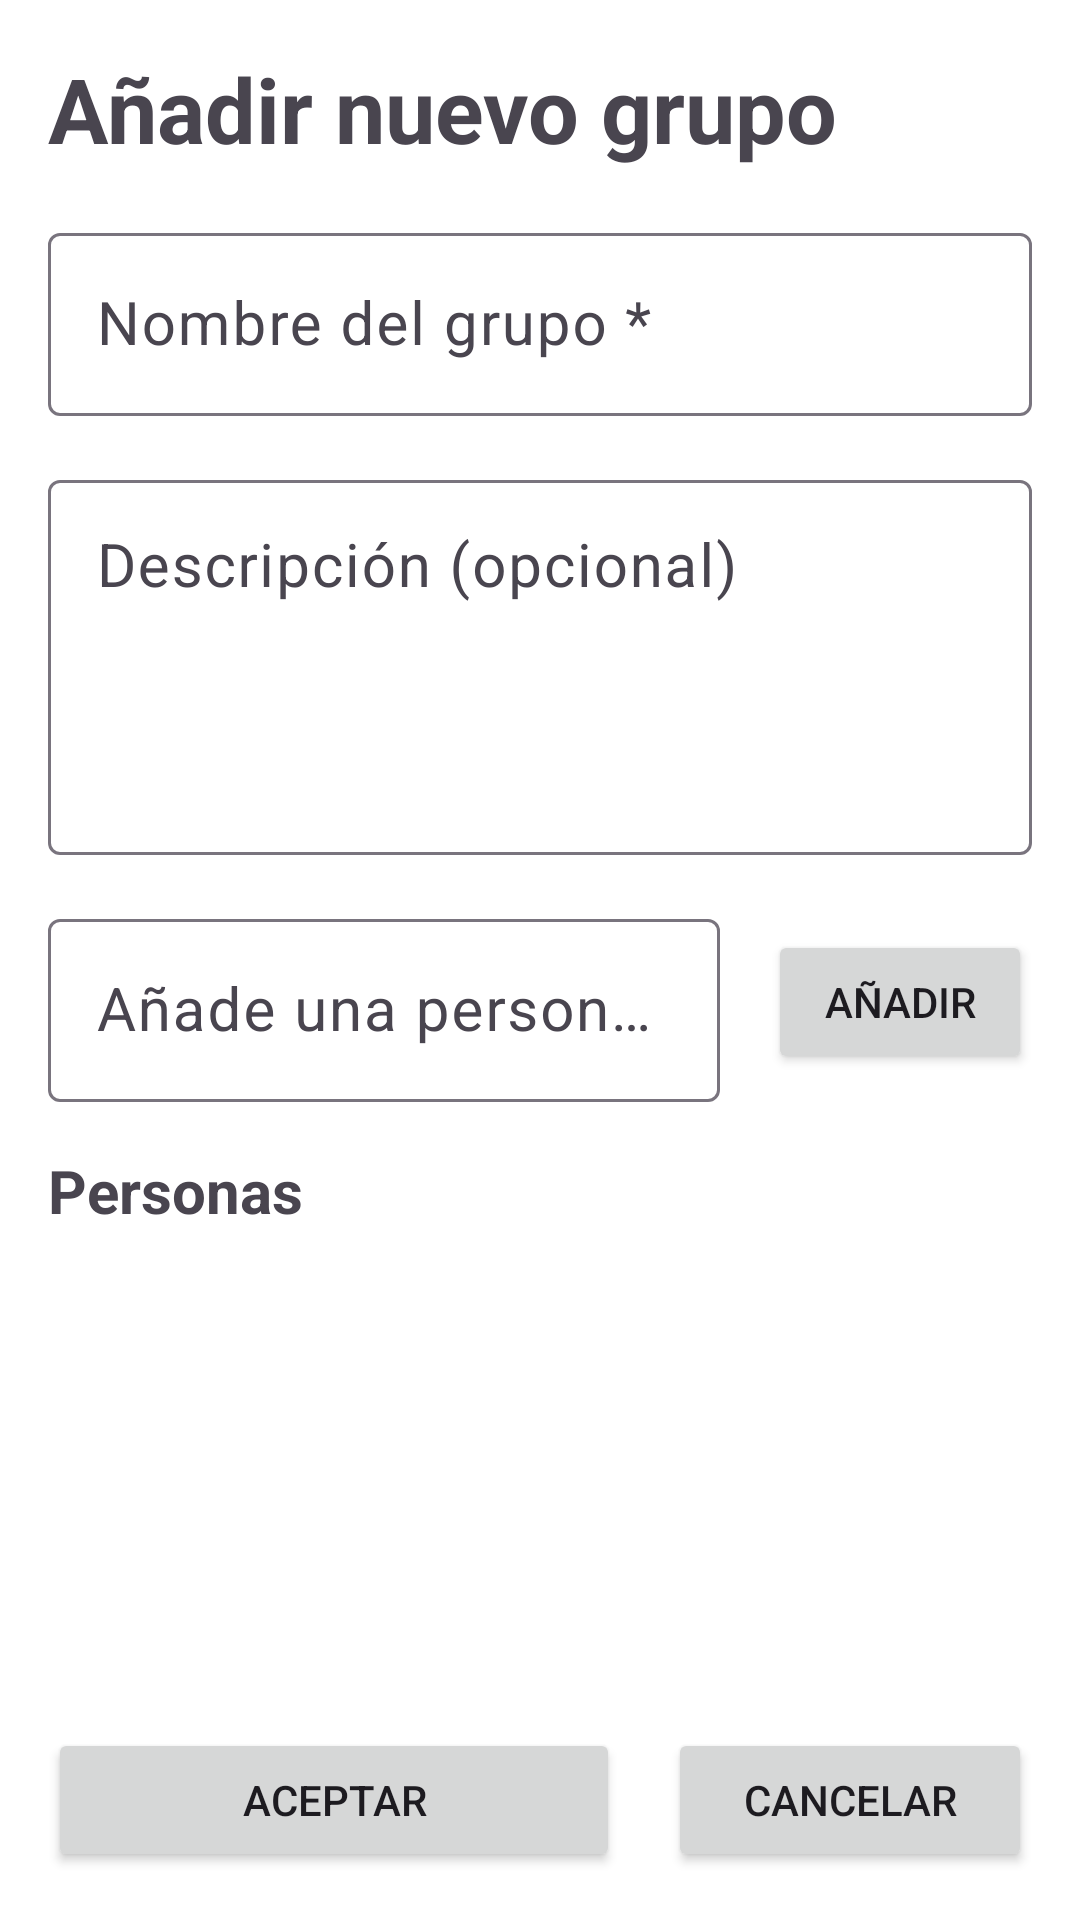

Produce the Android XML layout that renders to this screen, including the resource entries it uses.
<!-- AndroidManifest.xml: application theme Theme.ArmoniaBills -->
<!-- res/layout/activity_nuevo_grupo.xml -->
<?xml version="1.0" encoding="utf-8"?>
<RelativeLayout xmlns:android="http://schemas.android.com/apk/res/android"
    xmlns:app="http://schemas.android.com/apk/res-auto"
    xmlns:tools="http://schemas.android.com/tools"
    android:layout_width="match_parent"
    android:layout_height="match_parent"
    android:background="@color/white"
    android:padding="@dimen/margen"
    tools:context=".NuevoGrupoActivity">

    <LinearLayout
        android:layout_width="match_parent"
        android:layout_height="match_parent"
        android:orientation="vertical">

        <TextView
            android:layout_width="match_parent"
            android:layout_height="wrap_content"
            android:text="@string/tv_aniadir_grupo"
            android:textSize="30sp"
            android:textStyle="bold" />


        <com.google.android.material.textfield.TextInputLayout
            android:layout_width="match_parent"
            android:layout_height="wrap_content"
            android:layout_marginTop="@dimen/margen"
            android:hint="@string/hint_et_nombre_grupo"
            app:endIconMode="clear_text">

            <com.google.android.material.textfield.TextInputEditText
                android:id="@+id/etTituloNuevoGrupo"
                android:layout_width="match_parent"
                android:layout_height="wrap_content"
                android:inputType="text"
                android:textSize="20sp" />

        </com.google.android.material.textfield.TextInputLayout>

        <com.google.android.material.textfield.TextInputLayout
            android:layout_width="match_parent"
            android:layout_height="wrap_content"
            android:layout_marginTop="@dimen/margen"
            android:hint="@string/hint_et_descripcion"
            app:endIconMode="clear_text">

            <com.google.android.material.textfield.TextInputEditText
                android:id="@+id/etDescNuevoGrupo"
                android:layout_width="match_parent"
                android:layout_height="125dp"
                android:gravity="top"
                android:inputType="text"
                android:textSize="20sp" />

        </com.google.android.material.textfield.TextInputLayout>

        <LinearLayout
            android:layout_width="match_parent"
            android:layout_height="wrap_content"
            android:layout_marginTop="@dimen/margen"
            android:gravity="center"
            android:orientation="horizontal">

            <com.google.android.material.textfield.TextInputLayout
                android:layout_width="0dp"
                android:layout_height="wrap_content"
                android:layout_weight="1"
                android:hint="@string/hint_et_participante"
                app:endIconMode="clear_text">

                <com.google.android.material.textfield.TextInputEditText
                    android:id="@+id/etAniadirPersonaEmail"
                    android:layout_width="match_parent"
                    android:layout_height="wrap_content"
                    android:inputType="text"
                    android:textSize="20sp" />

            </com.google.android.material.textfield.TextInputLayout>

            <Button
                android:id="@+id/btnAniadirEmailNuevoGrupo"
                android:layout_width="wrap_content"
                android:layout_height="wrap_content"
                android:layout_marginStart="@dimen/margen"
                android:text="@string/btn_aniadir_participante" />

        </LinearLayout>

        <TextView
            android:layout_width="match_parent"
            android:layout_height="wrap_content"
            android:layout_marginTop="@dimen/margen"
            android:text="@string/tv_personas"
            android:textSize="20sp"
            android:textStyle="bold" />

        <ListView
            android:id="@+id/lvUsuarios"
            android:layout_width="match_parent"
            android:layout_height="320dp"
            android:scrollbars="vertical" />

    </LinearLayout>

    <LinearLayout
        android:layout_width="match_parent"
        android:layout_height="wrap_content"
        android:layout_alignParentBottom="true"
        android:layout_marginTop="20dp">

        <Button
            android:id="@+id/btnCrearNuevoGrupo"
            android:layout_width="wrap_content"
            android:layout_height="wrap_content"
            android:layout_weight="4"
            android:text="@string/btn_aceptar_d" />

        <Button
            android:id="@+id/btnCancelarNuevoGrupo"
            android:layout_width="wrap_content"
            android:layout_height="wrap_content"
            android:layout_marginStart="@dimen/margen"
            android:layout_weight="1"
            android:text="@string/btn_cancelar_d" />

    </LinearLayout>

</RelativeLayout>
<!-- resources referenced by this layout -->
<resources>
  <color name="white">#FFFFFFFF</color>
  <dimen name="margen">16dp</dimen>
  <string name="btn_aceptar_d">Aceptar</string>
  <string name="btn_aniadir_participante">Añadir</string>
  <string name="btn_cancelar_d">Cancelar</string>
  <string name="hint_et_descripcion">Descripción (opcional)</string>
  <string name="hint_et_nombre_grupo">Nombre del grupo *</string>
  <string name="hint_et_participante">Añade una persona *</string>
  <string name="tv_aniadir_grupo">Añadir nuevo grupo</string>
  <string name="tv_personas">Personas</string>
  <style name="Theme.ArmoniaBills" parent="Base.Theme.ArmoniaBills" />
  <style name="Base.Theme.ArmoniaBills" parent="Theme.Material3.DayNight.NoActionBar">
          
          <item name="colorPrimary">@color/color_principal</item>
          <item name="colorSecondary">@color/color_secundario</item>
  
      </style>
  <color name="color_principal">#70BCC8</color>
  <color name="color_secundario">#3F5978</color>
</resources>
